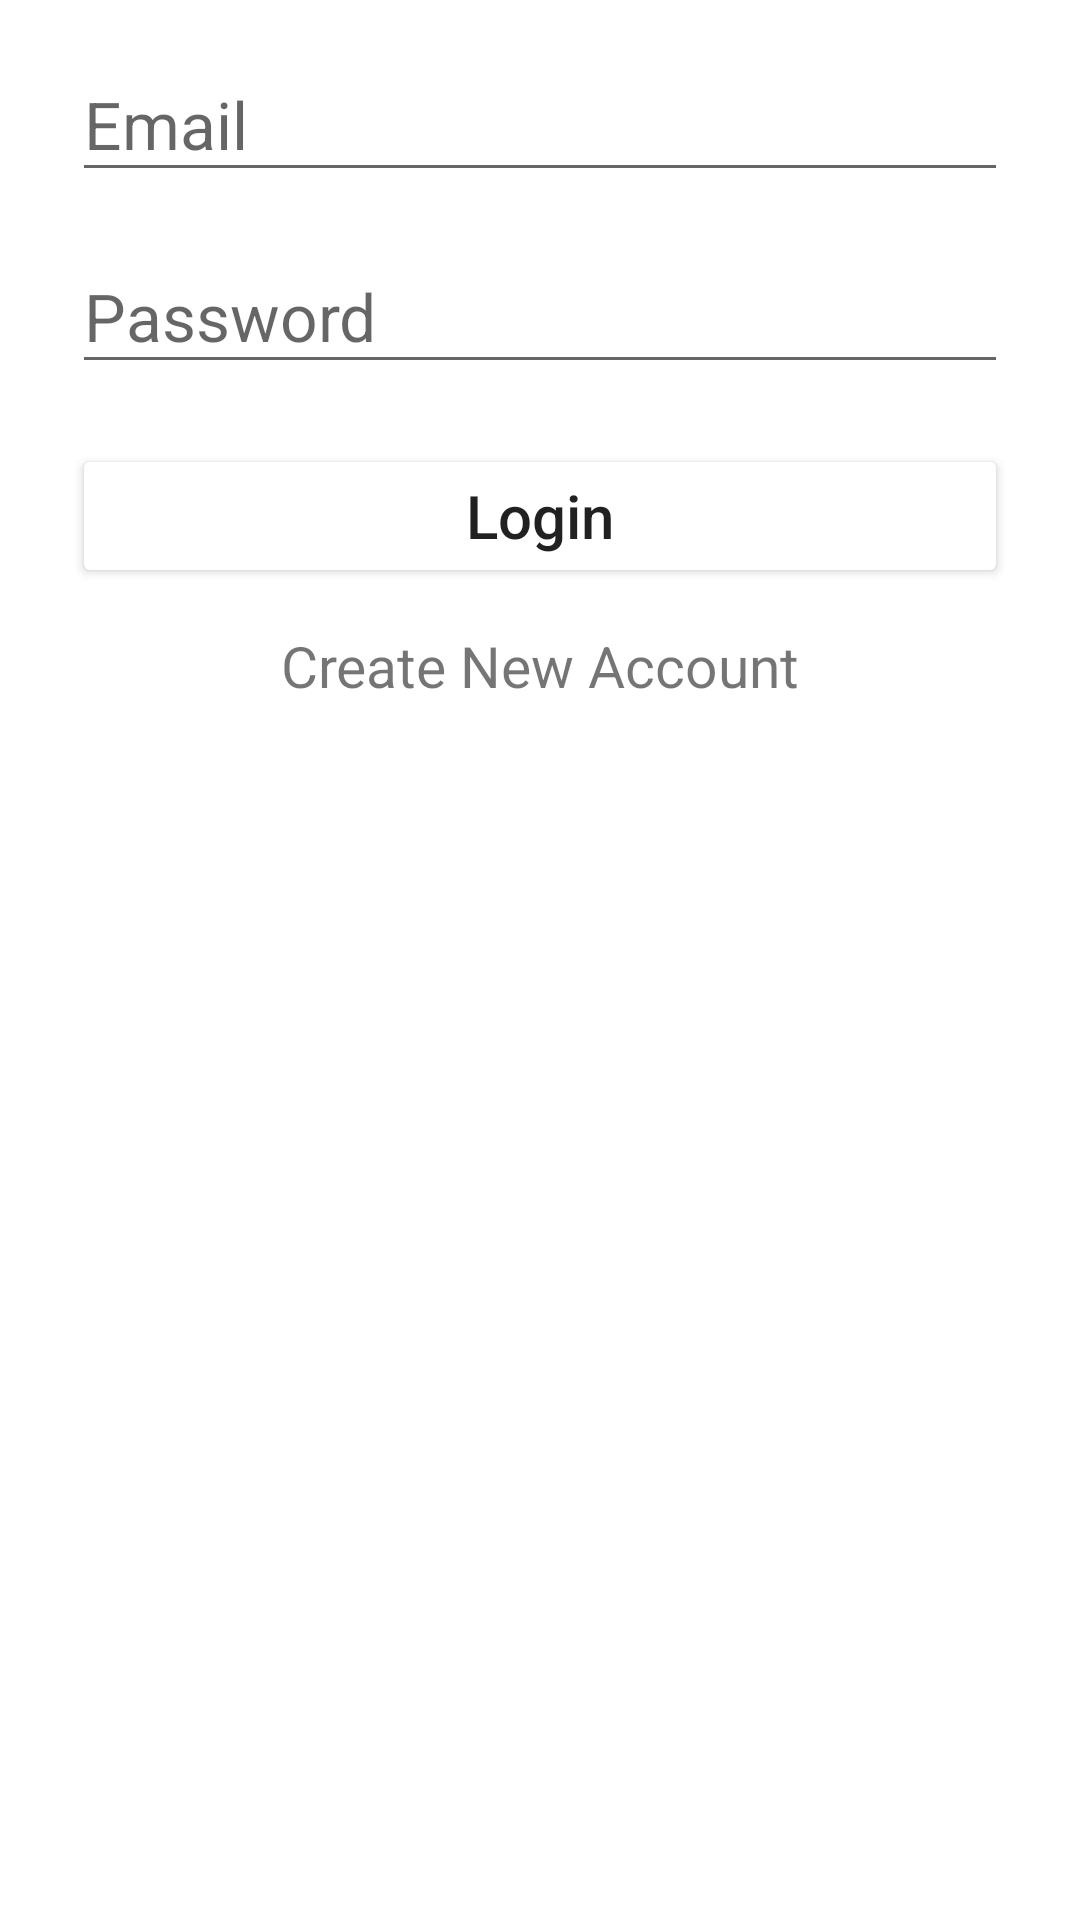

Write the Android layout XML for this screen, with the resource values it uses.
<!-- AndroidManifest.xml: application theme Theme.Group8_InClass09 -->
<!-- res/layout/fragment_login.xml -->
<?xml version="1.0" encoding="utf-8"?>
<androidx.constraintlayout.widget.ConstraintLayout xmlns:android="http://schemas.android.com/apk/res/android"
    xmlns:app="http://schemas.android.com/apk/res-auto"
    xmlns:tools="http://schemas.android.com/tools"
    android:layout_width="match_parent"
    android:layout_height="match_parent"
    tools:context=".LoginFragment">


    <EditText
        android:id="@+id/editTextLoginEmail"
        android:layout_width="0dp"
        android:layout_height="wrap_content"
        android:layout_marginStart="24dp"
        android:layout_marginTop="16dp"
        android:layout_marginEnd="24dp"
        android:hint="@string/email_txt"
        android:inputType="text"
        android:minHeight="48dp"
        android:textColor="@color/black"
        android:textSize="22sp"
        app:layout_constraintEnd_toEndOf="parent"
        app:layout_constraintStart_toStartOf="parent"
        app:layout_constraintTop_toTopOf="parent" />

    <EditText
        android:id="@+id/editTextLoginPassword"
        android:layout_width="0dp"
        android:layout_height="wrap_content"
        android:layout_marginTop="16dp"
        android:hint="@string/pass_txt"
        android:inputType="textPassword"
        android:minHeight="48dp"
        android:textColor="@color/black"
        android:textSize="22sp"
        app:layout_constraintEnd_toEndOf="@+id/editTextLoginEmail"
        app:layout_constraintStart_toStartOf="@+id/editTextLoginEmail"
        app:layout_constraintTop_toBottomOf="@+id/editTextLoginEmail" />

    <Button
        android:id="@+id/buttonLogin"
        android:layout_width="0dp"
        android:layout_height="wrap_content"
        android:layout_marginStart="24dp"
        android:layout_marginTop="20dp"
        android:layout_marginEnd="24dp"
        android:backgroundTint="@color/light_grey"
        android:text="@string/login"
        android:textAllCaps="false"
        android:textColor="@color/dark_grey"
        android:textSize="20sp"
        app:layout_constraintEnd_toEndOf="parent"
        app:layout_constraintStart_toStartOf="parent"
        app:layout_constraintTop_toBottomOf="@+id/editTextLoginPassword" />

    <TextView
        android:id="@+id/textViewNewAcct"
        android:layout_width="wrap_content"
        android:layout_height="wrap_content"
        android:layout_marginTop="13dp"
        android:text="@string/create_new_acct"
        android:textColor="@color/dark_grey"
        android:textSize="19sp"
        app:layout_constraintEnd_toEndOf="@+id/buttonLogin"
        app:layout_constraintStart_toStartOf="@+id/buttonLogin"
        app:layout_constraintTop_toBottomOf="@+id/buttonLogin" />

</androidx.constraintlayout.widget.ConstraintLayout>
<!-- resources referenced by this layout -->
<resources>
  <string name="create_new_acct">Create New Account</string>
  <string name="email_txt">Email</string>
  <string name="login">Login</string>
  <string name="pass_txt">Password</string>
  <style name="Theme.Group8_InClass09" parent="Theme.MaterialComponents.DayNight.DarkActionBar">
          
          <item name="colorPrimary">@color/purple_500</item>
          <item name="colorPrimaryVariant">@color/purple_700</item>
          <item name="colorOnPrimary">@color/white</item>
          
          <item name="colorSecondary">@color/teal_200</item>
          <item name="colorSecondaryVariant">@color/teal_700</item>
          <item name="colorOnSecondary">@color/black</item>
          
          <item name="android:statusBarColor" tools:targetApi="l">?attr/colorPrimaryVariant</item>
          
      </style>
  <!-- not gathered from this repository: default colours our renderer supplied (Android Studio template values) -->
  <color name="purple_500">#FF6200EE</color>
  <color name="purple_700">#FF3700B3</color>
  <color name="teal_200">#FF03DAC5</color>
  <color name="teal_700">#FF018786</color>
  <color name="black">#FF000000</color>
  <color name="white">#FFFFFFFF</color>
</resources>
